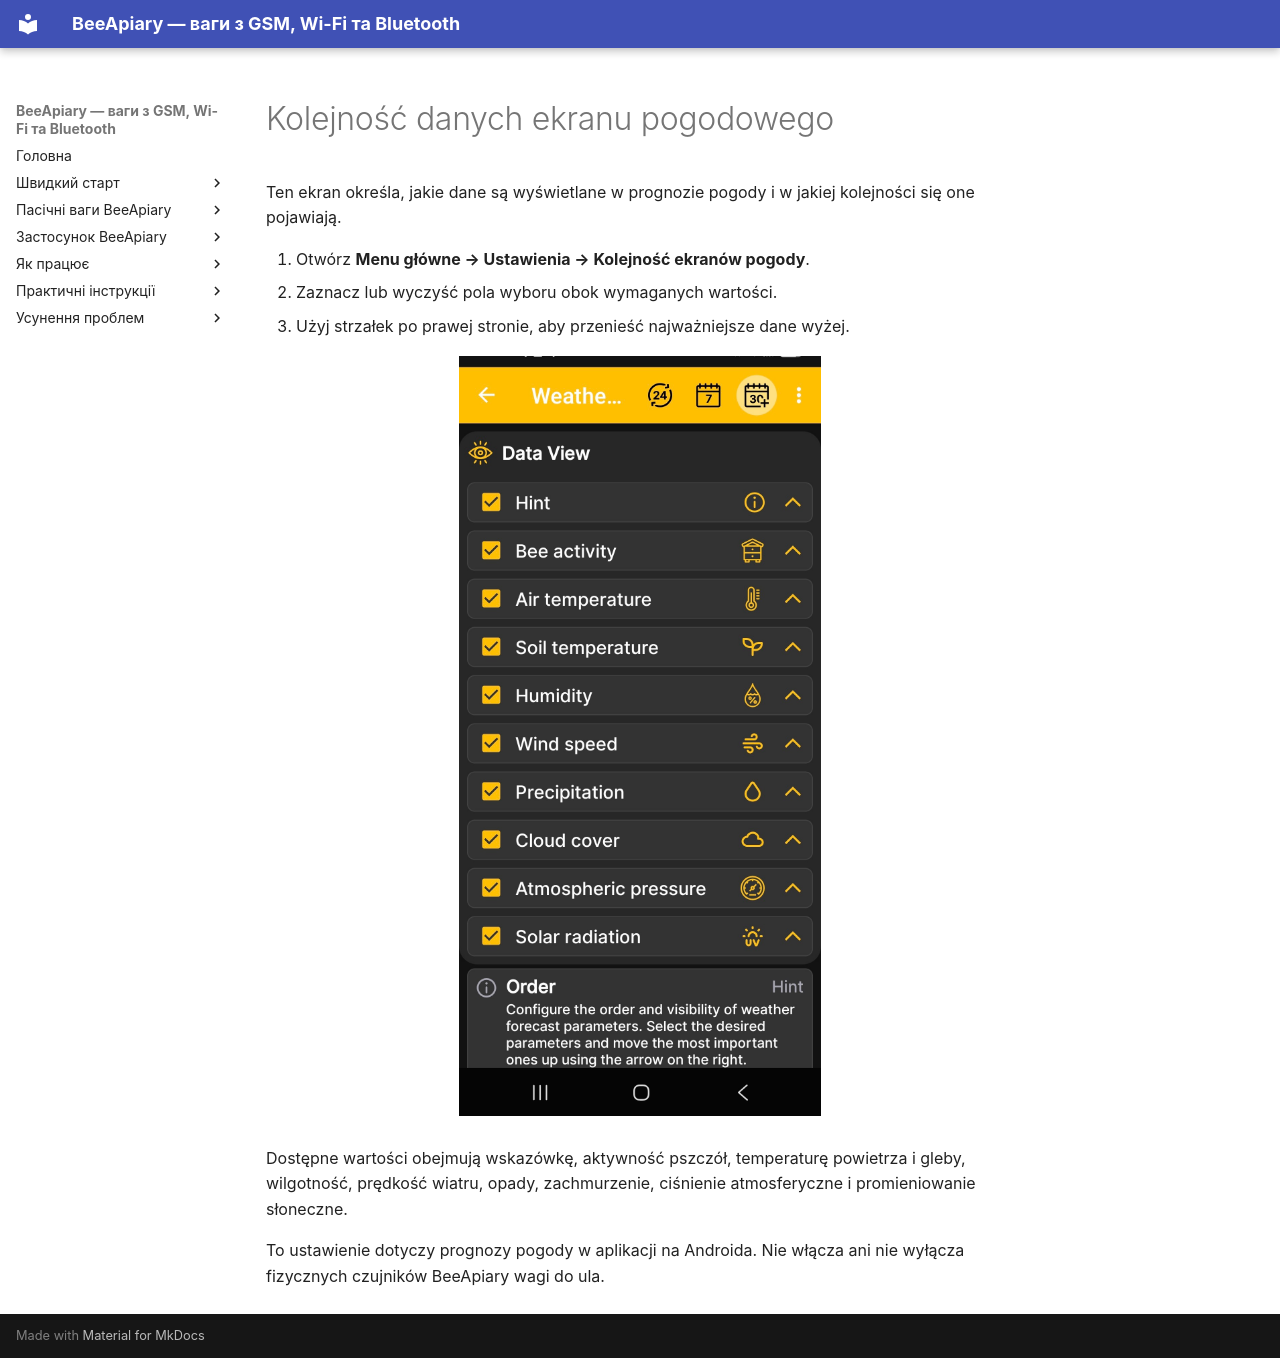

repository: Ivan-Bdgilko/BeeApiary_Docs · page: pl/app/weather-settings/index.html · generator: mkdocs

# Kolejność danych ekranu pogodowego

Ten ekran określa, jakie dane są wyświetlane w prognozie pogody i w jakiej kolejności się one pojawiają.

1. Otwórz **Menu główne → Ustawienia → Kolejność ekranów pogody**.
2. Zaznacz lub wyczyść pola wyboru obok wymaganych wartości.
3. Użyj strzałek po prawej stronie, aby przenieść najważniejsze dane wyżej.

![Konfigurowanie widoczności i kolejności danych na ekranie pogodowym](../../assets/en/app/weather-settings/weather-screen-fields-order.jpg){ .doc-screenshot }

Dostępne wartości obejmują wskazówkę, aktywność pszczół, temperaturę powietrza i gleby, wilgotność, prędkość wiatru, opady, zachmurzenie, ciśnienie atmosferyczne i promieniowanie słoneczne.

To ustawienie dotyczy prognozy pogody w aplikacji na Androida. Nie włącza ani nie wyłącza fizycznych czujników BeeApiary wagi do ula.
